Photos from the image-classification dataset "processed" in the GitHub repository Utkarsh-Pr/MedGuard. Its 52 classes are: Acemiz, Allegra, alprax 0 25, Amalong, Atarax, Becozinc, Bifilac, Canitiz, Cetzine, Ciplar 10, Cofsils, Cranmed, Cyclopam, D-Rise, D-Well, D3 More 2K, Dolo 650, Eldoper, Emeset, Etoshine 90, Etoshine MR, Folvite, Gelusil, Gestorab, glimi save M 0 5, Gluxit 10, M-Strong, Meftal 250 DT, melecobalamine, Menoease, Metronidazole, Montair, Muvera, Mysopas, Pacimol 650, Pan 20, Pan-D, Paracip 650, Redotil, Shelcal 500, Sibelium 10mg, Sompraz, Strepsils, Tayo 60K, Tendonease, Udapa-Trio, Unienzyme, Velgut, Vitamin E, Vomikind, Zincovit, Zofer.

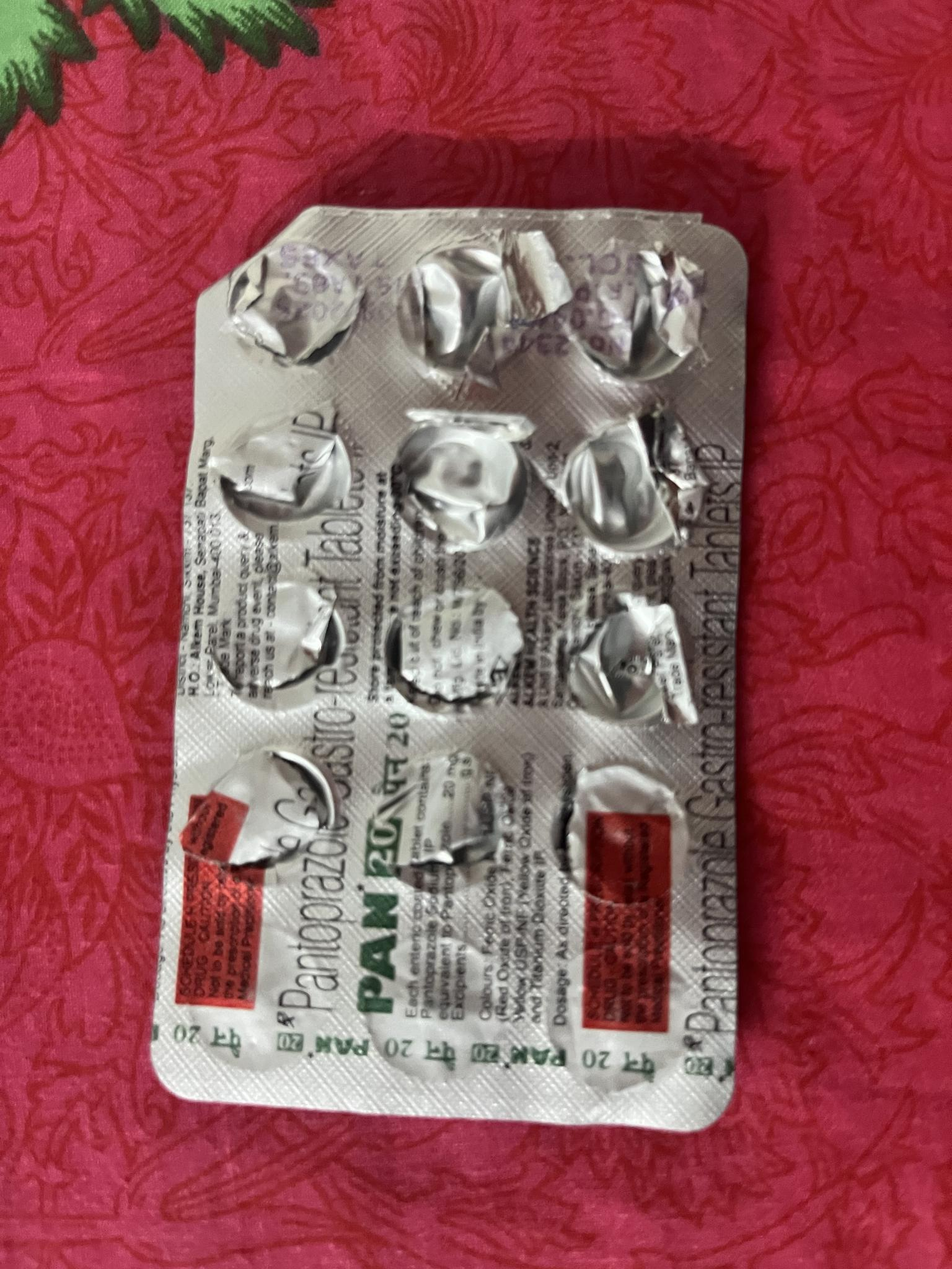
Label: Pan 20

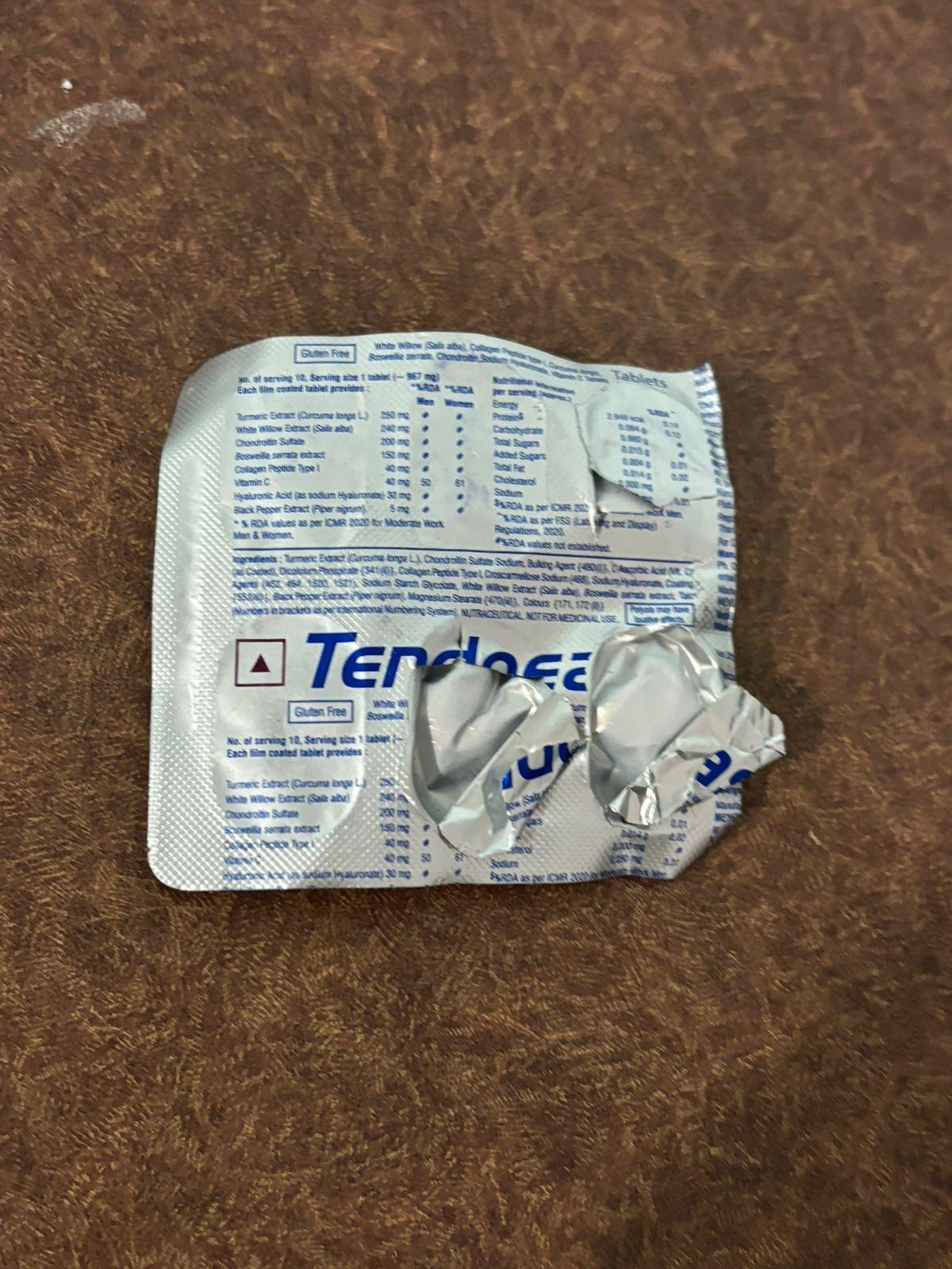
Label: Tendonease

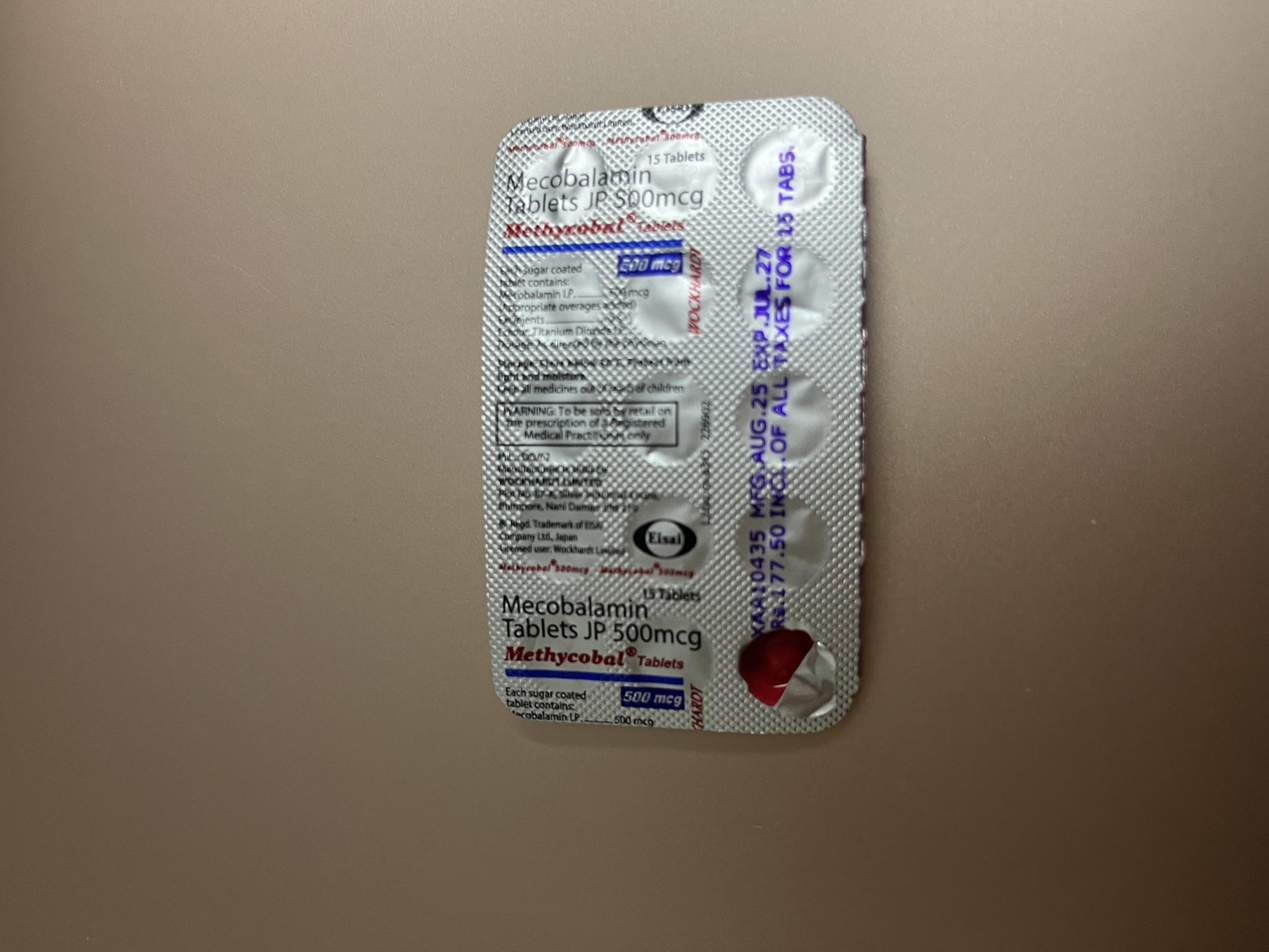
Label: melecobalamine

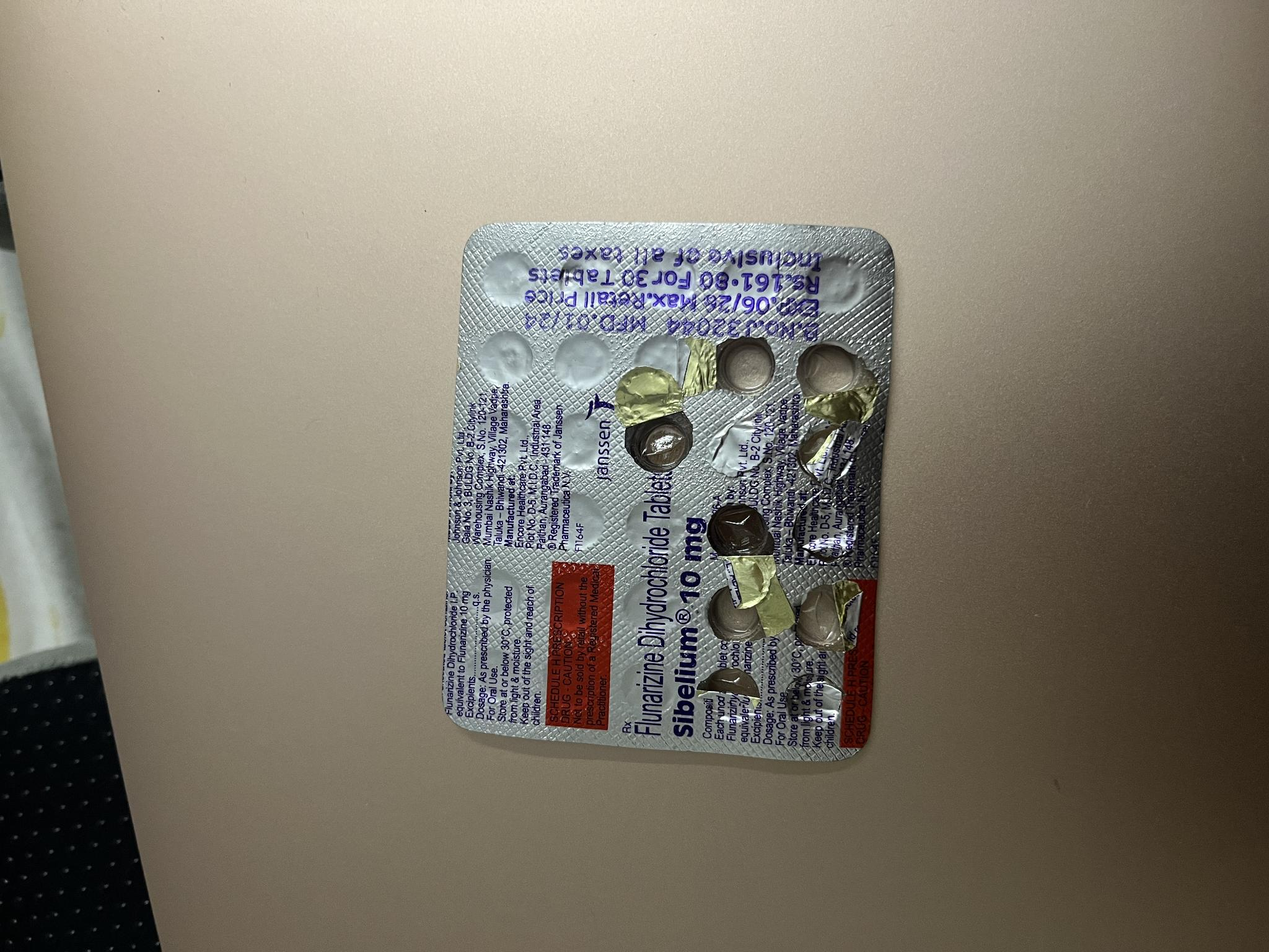
Label: Sibelium 10mg

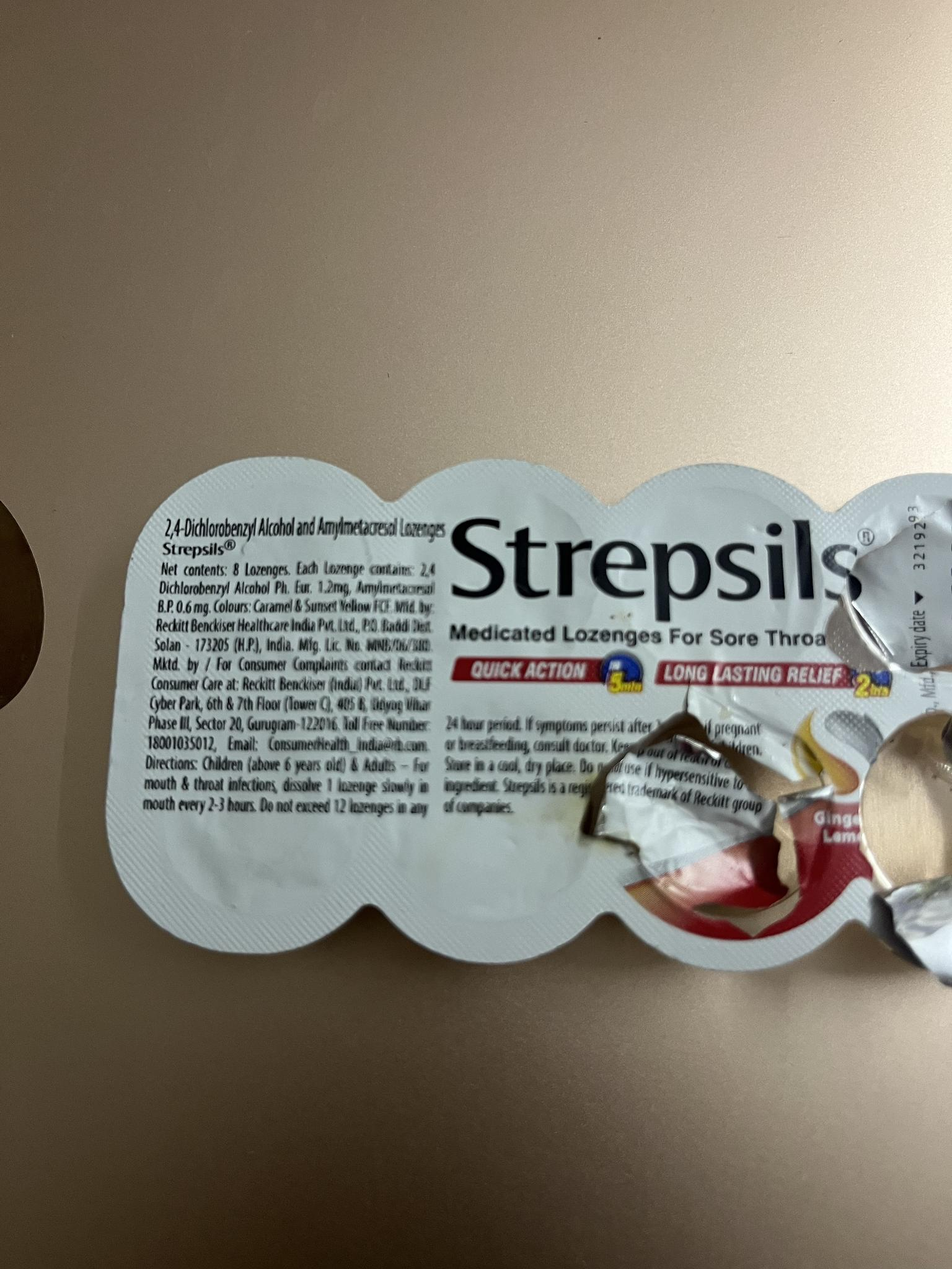
Label: Strepsils

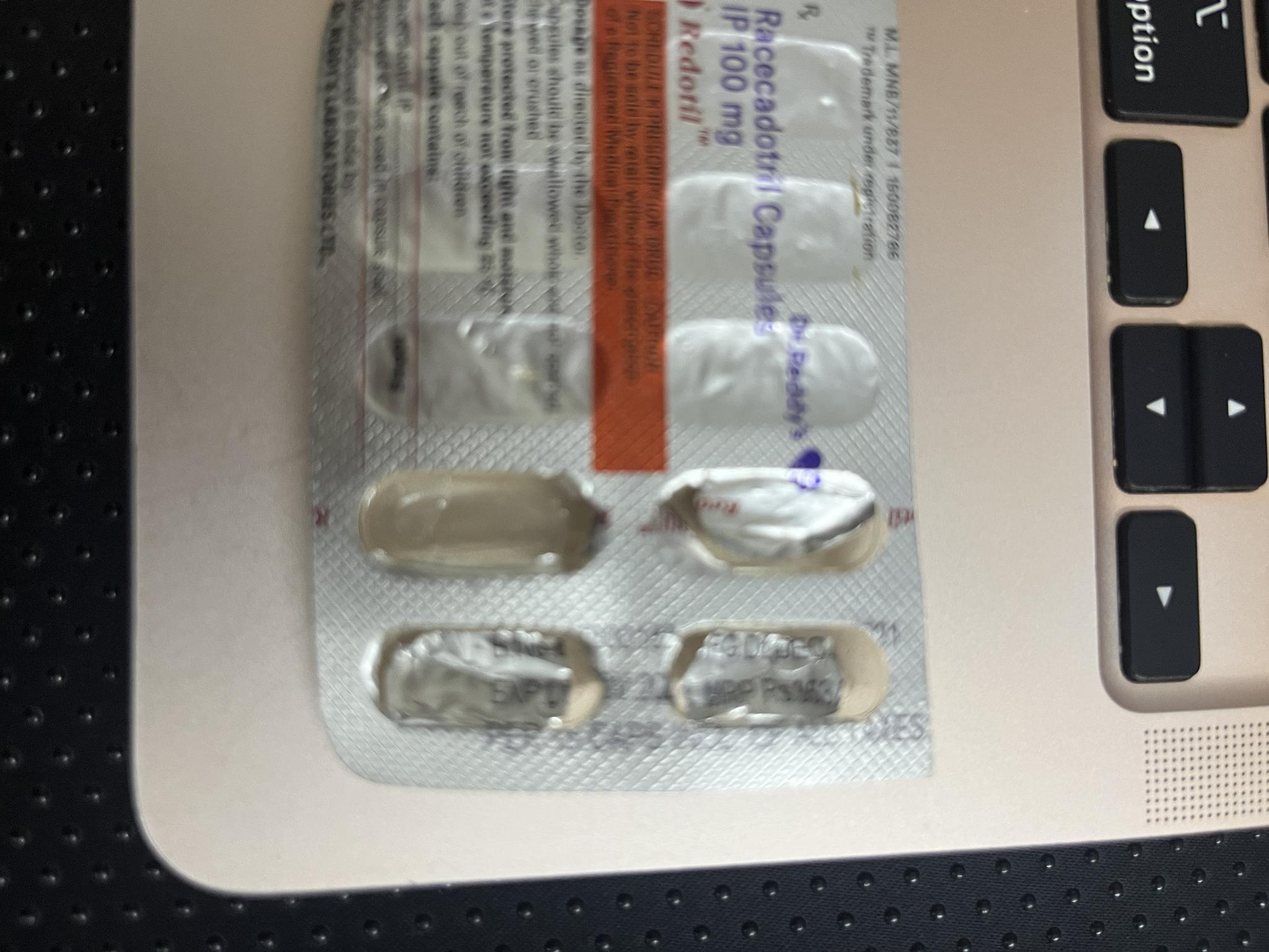
Label: Redotil
